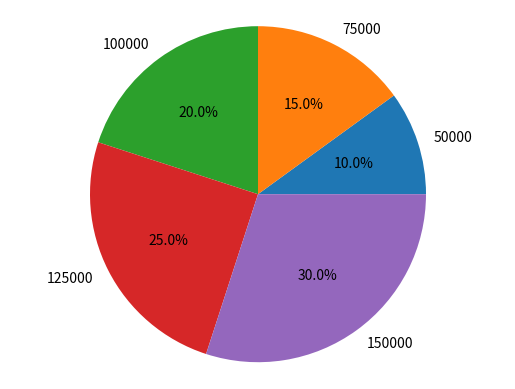

This chart was generated by the following Python code:
import pandas as pd
import numpy as np
import matplotlib.pyplot as plt

def task_func(column, data):
    if not data:
        return {'sum': 0,'mean': np.nan,'min': np.nan,'max': np.nan}, None

    df = pd.DataFrame(data, columns=['Age', 'Salary', 'Experience'])
    if column not in df.columns:
        raise KeyError(f"Invalid column: {column}")

    stats = {
      'sum': df[column].sum(),
      'mean': df[column].mean(),
      'min': df[column].min(),
      'max': df[column].max()
    }

    fig, ax = plt.subplots()
    df[column].plot(kind='pie', autopct='%1.1f%%', labels=df[column].astype(str), ax=ax)
    ax.axis('equal')
    plt.show()

    return stats, ax

# Example usage:
data = [[25, 50000, 2], [30, 75000, 5], [35, 100000, 7], [40, 125000, 10], [45, 150000, 12]]
stats, ax = task_func('Salary', data)
print(stats)
